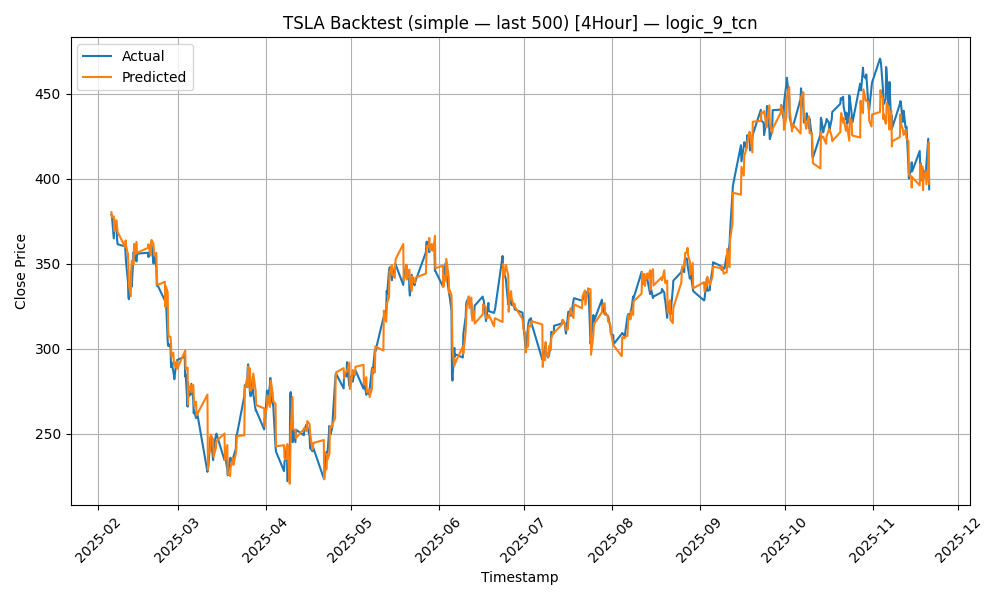

The table this chart was drawn from, first rows:
timestamp, actual_close, predicted_close
2025-02-05 16:00:00+00:00, 378.9, 380.3
2025-02-05 20:00:00+00:00, 378.2, 377.4
2025-02-06 12:00:00+00:00, 364.9, 377.9
2025-02-06 16:00:00+00:00, 368.9, 369.2
2025-02-06 20:00:00+00:00, 373.8, 375.6
2025-02-07 12:00:00+00:00, 370.7, 375.4
2025-02-07 16:00:00+00:00, 364.4, 371.5
2025-02-07 20:00:00+00:00, 361.5, 368.7
2025-02-10 12:00:00+00:00, 360.1, 359.7
2025-02-10 16:00:00+00:00, 354.8, 363.7
2025-02-10 20:00:00+00:00, 350.7, 360.4
2025-02-11 12:00:00+00:00, 339.4, 355.7
2025-02-11 16:00:00+00:00, 329.9, 346.7
2025-02-11 20:00:00+00:00, 329, 337.4
2025-02-12 12:00:00+00:00, 339.9, 330.9
2025-02-12 16:00:00+00:00, 345.5, 346.6
2025-02-12 20:00:00+00:00, 336.4, 351.7
2025-02-13 12:00:00+00:00, 356.9, 349.6
2025-02-13 16:00:00+00:00, 352.5, 361.6
2025-02-13 20:00:00+00:00, 356, 355.3
2025-02-14 12:00:00+00:00, 351.4, 362.8
2025-02-14 16:00:00+00:00, 354.5, 356.3
2025-02-14 20:00:00+00:00, 355.9, 356.4
2025-02-18 12:00:00+00:00, 356.4, 359.3
2025-02-18 16:00:00+00:00, 354, 361.4
2025-02-18 20:00:00+00:00, 354.1, 360.8
2025-02-19 12:00:00+00:00, 360.7, 354.8
2025-02-19 16:00:00+00:00, 362.8, 362.5
2025-02-19 20:00:00+00:00, 360.6, 363.9
2025-02-20 12:00:00+00:00, 350.2, 361.6
2025-02-20 16:00:00+00:00, 354.2, 356.9
2025-02-20 20:00:00+00:00, 354.4, 354.7
2025-02-21 12:00:00+00:00, 347.9, 356.4
2025-02-21 16:00:00+00:00, 336.9, 343.5
2025-02-21 20:00:00+00:00, 337.7, 337.4
2025-02-24 12:00:00+00:00, 328.3, 339.4
2025-02-24 16:00:00+00:00, 334.7, 324.5
2025-02-24 20:00:00+00:00, 330.8, 336.8
2025-02-25 12:00:00+00:00, 304.2, 333.2
2025-02-25 16:00:00+00:00, 301.6, 310.6
2025-02-25 20:00:00+00:00, 302.8, 307.1
2025-02-26 12:00:00+00:00, 300.6, 307
2025-02-26 16:00:00+00:00, 289.1, 302.8
2025-02-26 20:00:00+00:00, 291.9, 295
2025-02-27 12:00:00+00:00, 286.4, 297.6
2025-02-27 16:00:00+00:00, 284.5, 291.6
2025-02-27 20:00:00+00:00, 282, 289.9
2025-02-28 12:00:00+00:00, 291.8, 288.9
2025-02-28 16:00:00+00:00, 289.8, 292.4
2025-02-28 20:00:00+00:00, 293.3, 288
2025-03-03 12:00:00+00:00, 295.3, 298.2
2025-03-03 16:00:00+00:00, 283.5, 298.8
2025-03-03 20:00:00+00:00, 284.8, 288
2025-03-04 12:00:00+00:00, 265.8, 288.7
2025-03-04 16:00:00+00:00, 280.3, 267
2025-03-04 20:00:00+00:00, 271.8, 277.4
2025-03-05 12:00:00+00:00, 272.9, 277.4
2025-03-05 16:00:00+00:00, 276.1, 278.5
2025-03-05 20:00:00+00:00, 279.3, 274.4
2025-03-06 12:00:00+00:00, 269.8, 278.5
... 440 more rows
